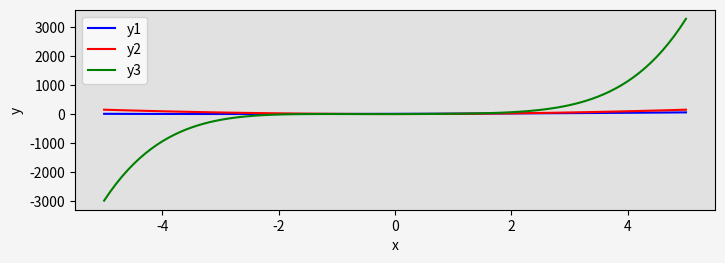

Source code (Python):
## esempio riportato sugli appunti condivisi

import matplotlib.pyplot as plt
import numpy as np

fig = plt.figure(figsize=(8,2.5), facecolor="#f5f5f5")  # i colori vanno passati come stringa, 
                                                        # il colore è ricavato dalla codifica esadecimale RGB

# la posizione di Axes la determiniamo come distanza dai bordi
left, bottom, width, height = 0.1, 0.1, 0.8, 0.8  
ax = fig.add_axes((left, bottom, width, height), facecolor="#e1e1e1")

x = np.linspace(-5,5,100)

y1 = x**2 + 5*x +10
y2 = 6*x**2 + 3
y3 = x**5 + 6*x**2 + 4*x+2

ax.plot(x,y1,color="blue", label="y1")
ax.plot(x,y2,color="red", label="y2")
ax.plot(x,y3,color="green", label="y3")
ax.set_xlabel("x")
ax.set_ylabel("y")
ax.legend()

# salva il grafico in un file di nome grafico.png
fig.savefig("grafico.png", dpi=100, facecolor="#f1f1f1")
plt.show()